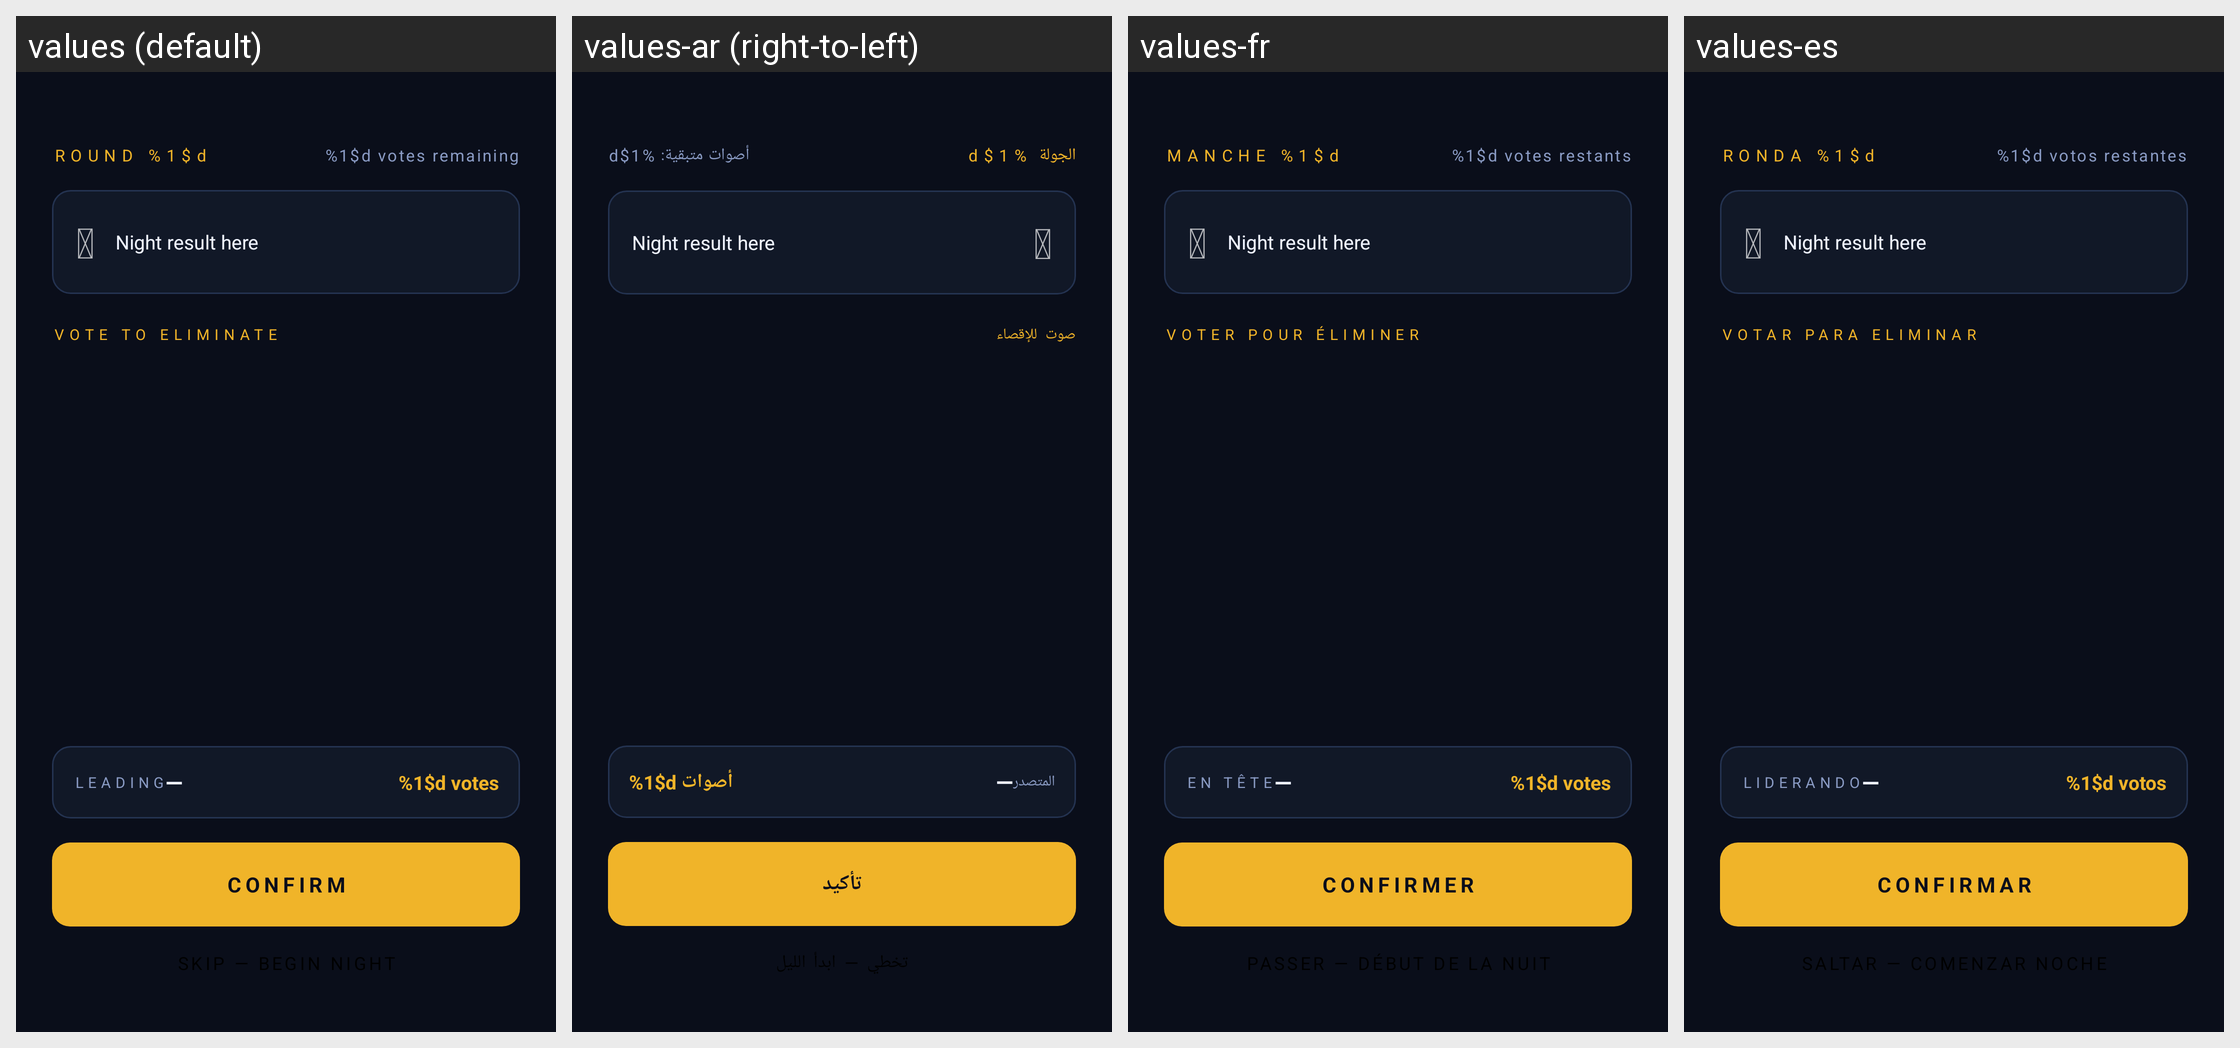

Translations of the strings shown on this Android screen, per locale in the grid:
Android screen res/layout/activity_mafia_day.xml rendered under 4 locales, left to right: values (default), values-ar (right-to-left), values-fr, values-es. Device: Nexus 5 (rendered at 1080×1920; each locale shown at half size, 540×960, under a caption strip naming it); theme Theme.Miniprojet.
Strings drawn on this screen, with the default value and each locale's value (text and hints the layout hard-codes, and strings that could not be matched under every locale, appear in the picture but are not listed):

mafia_round
  values: ROUND %1$d
  values-ar: الجولة %1$d
  values-fr: MANCHE %1$d
  values-es: RONDA %1$d

mafia_votes_remaining
  values: %1$d votes remaining
  values-ar: أصوات متبقية: %1$d
  values-fr: %1$d votes restants
  values-es: %1$d votos restantes

mafia_vote_to_eliminate
  values: VOTE TO ELIMINATE
  values-ar: صوت للإقصاء
  values-fr: VOTER POUR ÉLIMINER
  values-es: VOTAR PARA ELIMINAR

mafia_leading
  values: LEADING
  values-ar: المتصدر
  values-fr: EN TÊTE
  values-es: LIDERANDO

mafia_leading_count
  values: %1$d votes
  values-ar: %1$d أصوات
  values-fr: %1$d votes
  values-es: %1$d votos

mafia_confirm
  values: CONFIRM
  values-ar: تأكيد
  values-fr: CONFIRMER
  values-es: CONFIRMAR
